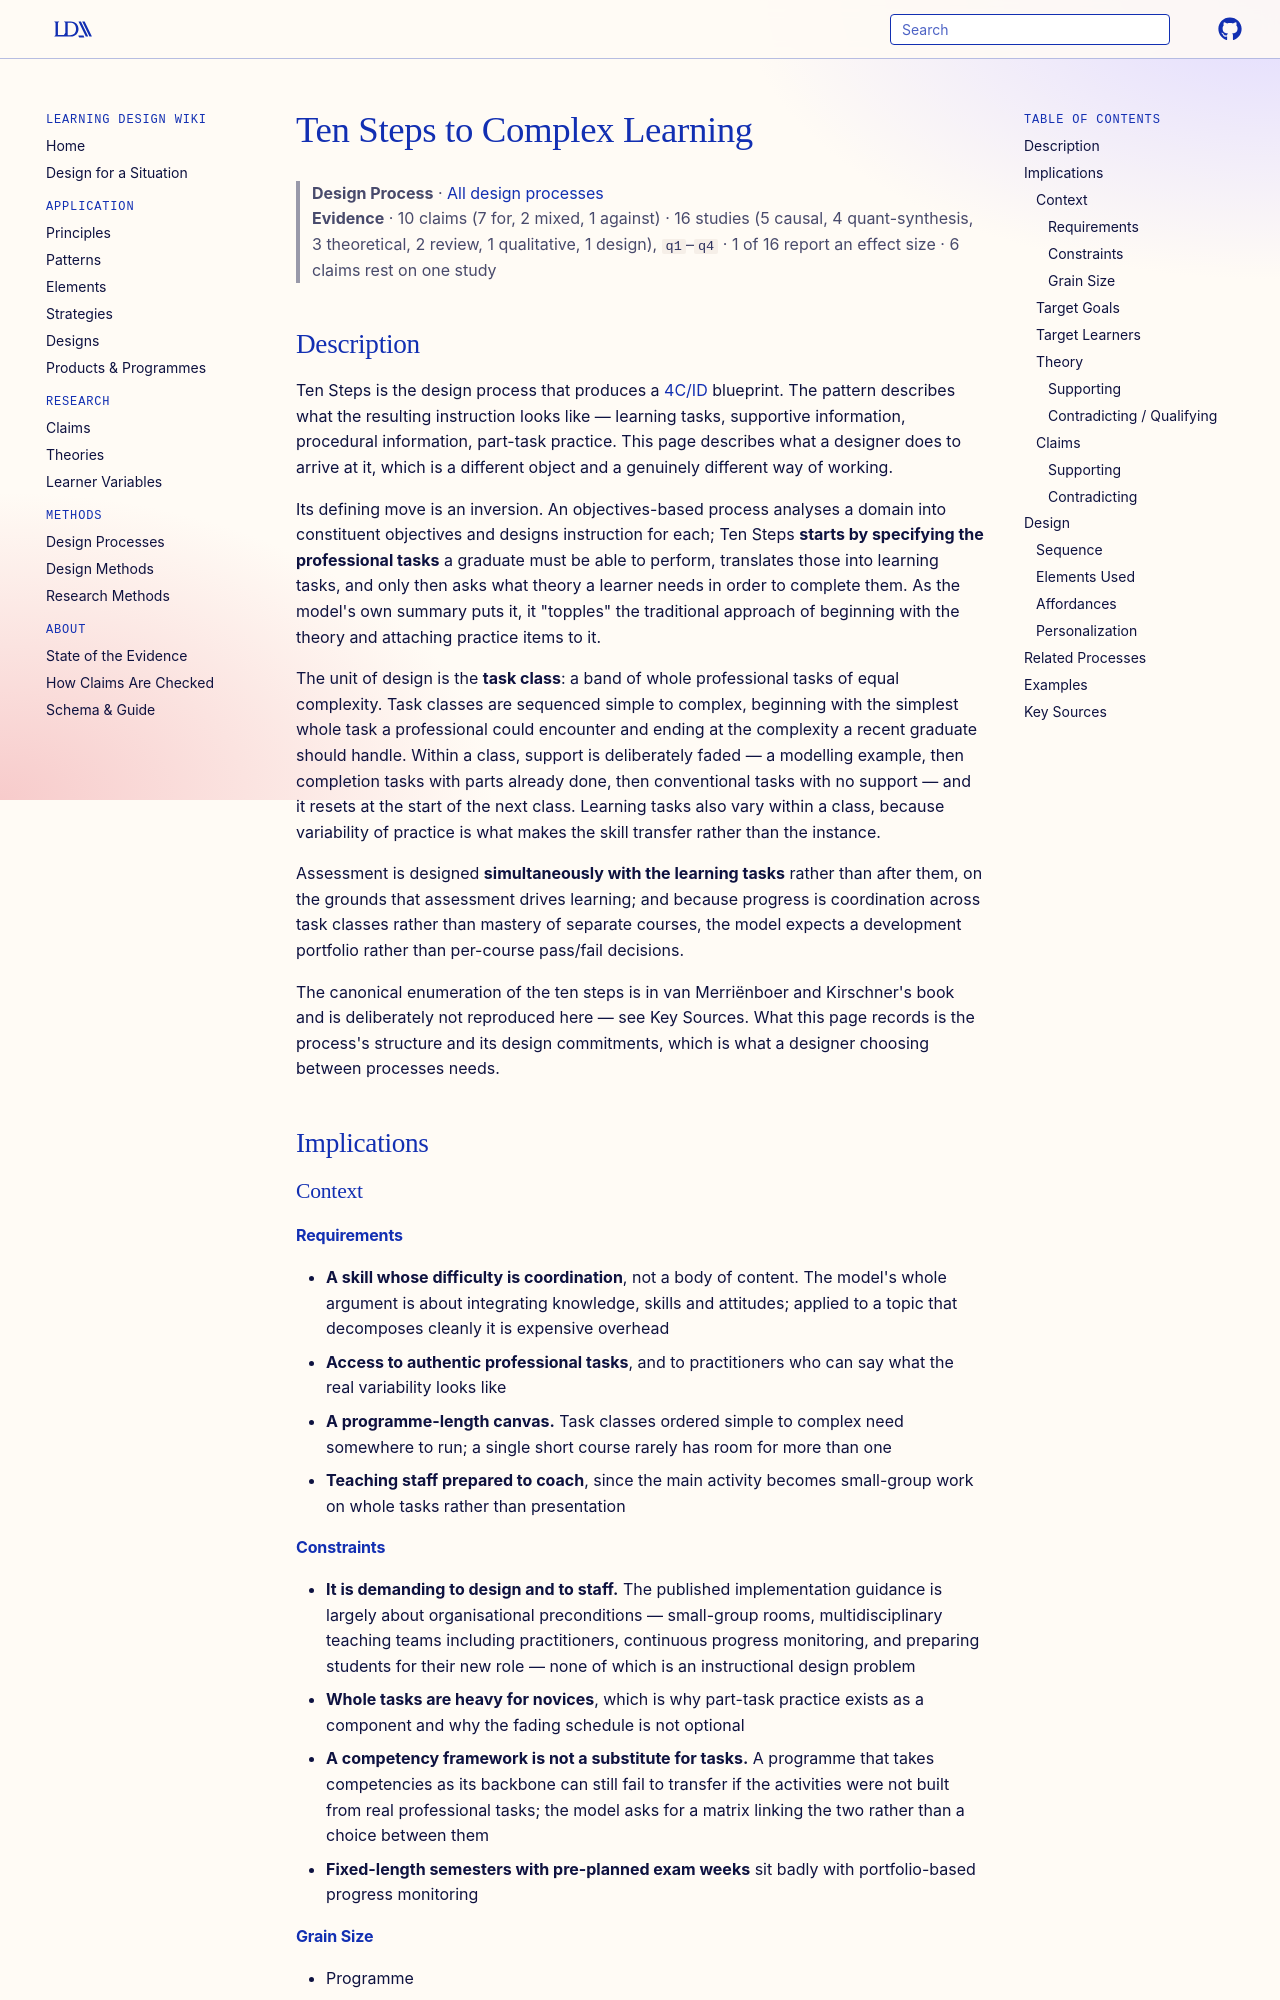

repository: Learning-Design-Alliance/learning-wiki · page: processes/ten-steps-to-complex-learning/index.html · generator: mkdocs

---
type: process
id: ten-steps-to-complex-learning
title: Ten Steps to Complex Learning
description: The task-centred design process that produces a 4C/ID blueprint — specify the professional tasks first, group them into task classes of equal complexity ordered simple to complex, then derive the supporting theory and part-task practice from the tasks rather than the other way round.
status: review
generated:
  by: claude/unspecified
  at: 2026-09-03
author: Jeroen J. G. van Merriënboer and Paul A. Kirschner
grain_size: programme
---

# Ten Steps to Complex Learning

> **Design Process** · [All design processes](index.md)
> **Evidence** · 10 claims (7 for, 2 mixed, 1 against) · 16 studies (5 causal, 4 quant-synthesis, 3 theoretical, 2 review, 1 qualitative, 1 design), `q1`–`q4` · 1 of 16 report an effect size · 6 claims rest on one study

## Description
Ten Steps is the design process that produces a [4C/ID](../patterns/4cid-four-component-instructional-design.md) blueprint. The pattern describes what the resulting instruction looks like — learning tasks, supportive information, procedural information, part-task practice. This page describes what a designer does to arrive at it, which is a different object and a genuinely different way of working.

Its defining move is an inversion. An objectives-based process analyses a domain into constituent objectives and designs instruction for each; Ten Steps **starts by specifying the professional tasks** a graduate must be able to perform, translates those into learning tasks, and only then asks what theory a learner needs in order to complete them. As the model's own summary puts it, it "topples" the traditional approach of beginning with the theory and attaching practice items to it.

The unit of design is the **task class**: a band of whole professional tasks of equal complexity. Task classes are sequenced simple to complex, beginning with the simplest whole task a professional could encounter and ending at the complexity a recent graduate should handle. Within a class, support is deliberately faded — a modelling example, then completion tasks with parts already done, then conventional tasks with no support — and it resets at the start of the next class. Learning tasks also vary within a class, because variability of practice is what makes the skill transfer rather than the instance.

Assessment is designed **simultaneously with the learning tasks** rather than after them, on the grounds that assessment drives learning; and because progress is coordination across task classes rather than mastery of separate courses, the model expects a development portfolio rather than per-course pass/fail decisions.

The canonical enumeration of the ten steps is in van Merriënboer and Kirschner's book and is deliberately not reproduced here — see Key Sources. What this page records is the process's structure and its design commitments, which is what a designer choosing between processes needs.

## Implications

### Context
#### Requirements
- **A skill whose difficulty is coordination**, not a body of content. The model's whole argument is about integrating knowledge, skills and attitudes; applied to a topic that decomposes cleanly it is expensive overhead
- **Access to authentic professional tasks**, and to practitioners who can say what the real variability looks like
- **A programme-length canvas.** Task classes ordered simple to complex need somewhere to run; a single short course rarely has room for more than one
- **Teaching staff prepared to coach**, since the main activity becomes small-group work on whole tasks rather than presentation
